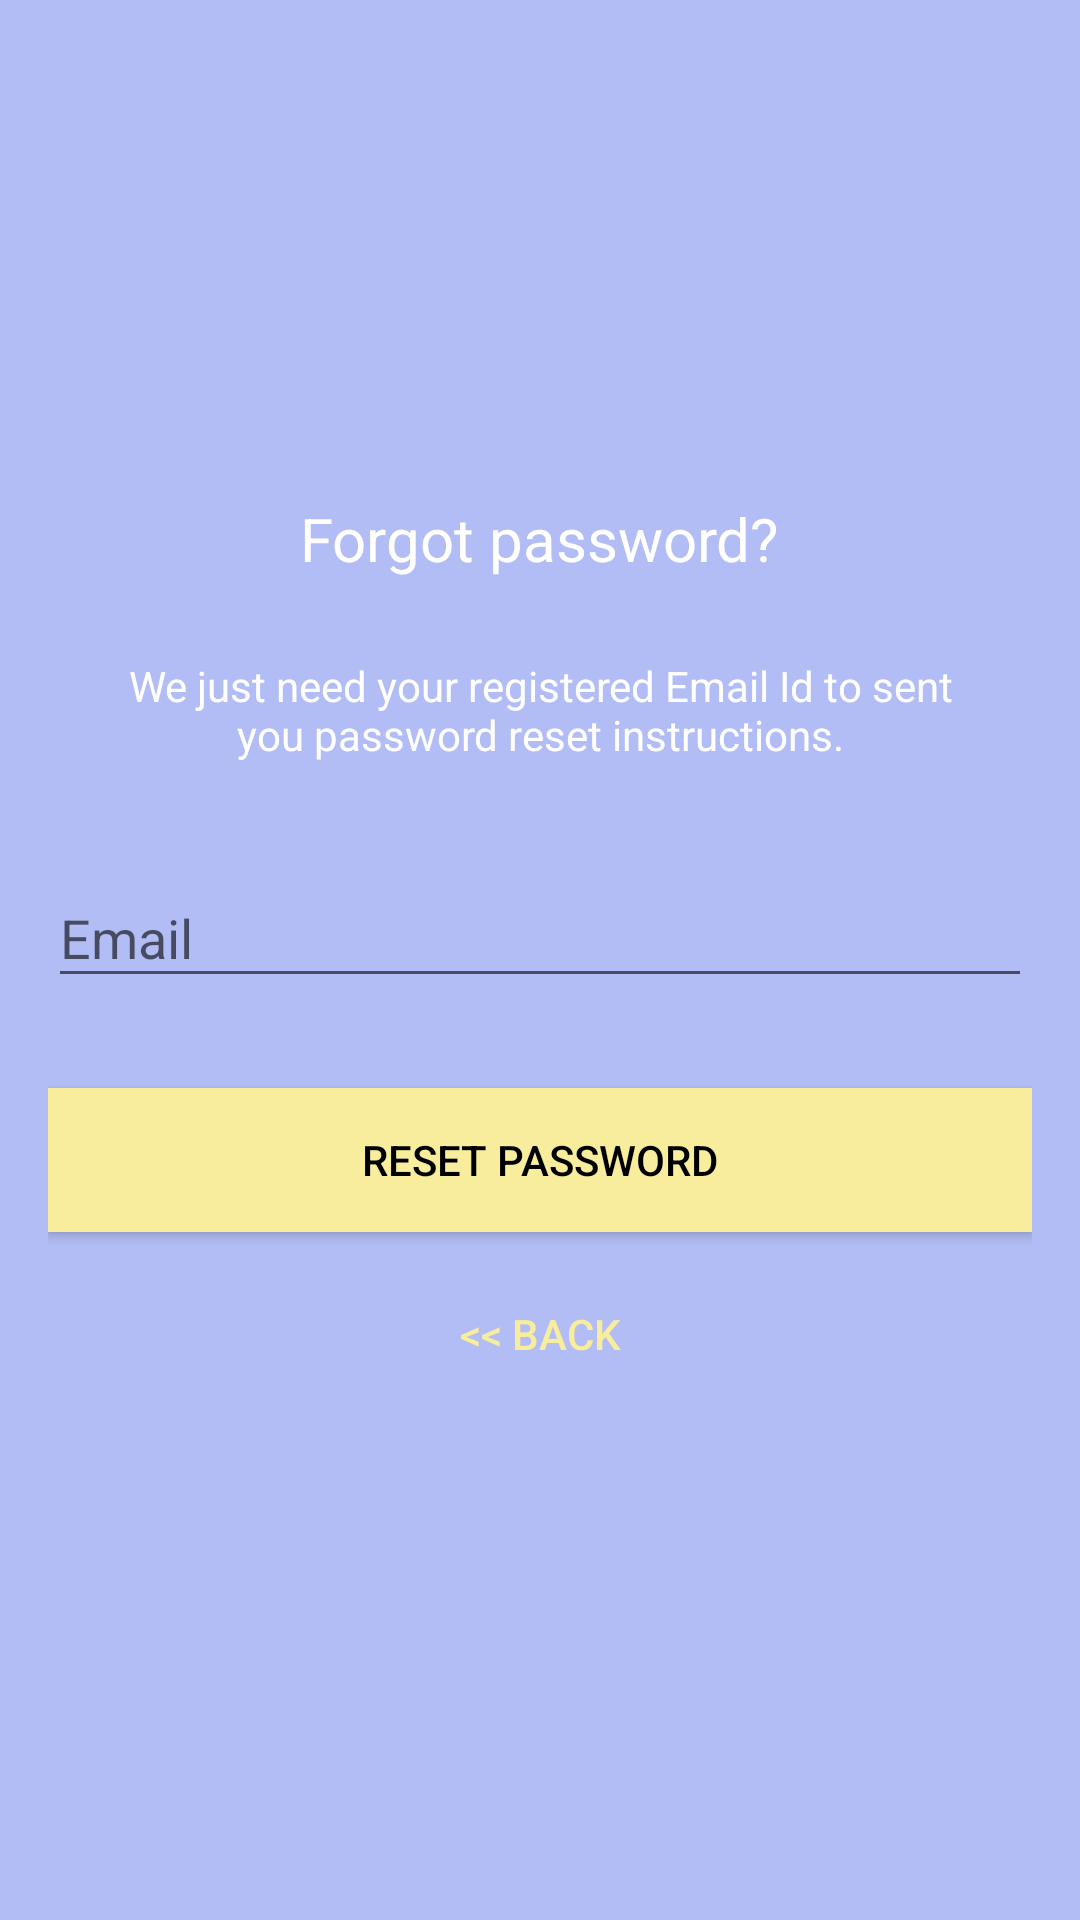

Android layout source for this screen:
<!-- AndroidManifest.xml: application theme AppTheme -->
<!-- res/layout/activity_reset_password.xml -->
<?xml version="1.0" encoding="utf-8"?>
<layout>
<androidx.coordinatorlayout.widget.CoordinatorLayout
    xmlns:android="http://schemas.android.com/apk/res/android"
    xmlns:tools="http://schemas.android.com/tools"
    style="@style/MatchParent"
    android:layout_gravity="center"
    android:background="@color/colorPrimary"
    android:fitsSystemWindows="true"
    tools:context="com.example.xvso.uifirebase.ResetPasswordActivity">

    <LinearLayout
        style="@style/MatchWrap"
        android:layout_marginTop="@dimen/margin_30"
        android:gravity="center"
        android:orientation="vertical"
        android:padding="@dimen/activity_horizontal_margin">

        <ImageView
            android:layout_width="@dimen/logo_w_h"
            android:layout_height="@dimen/logo_w_h"
            android:layout_gravity="center_horizontal"
            android:layout_marginBottom="@dimen/margin_10"
            android:src="@mipmap/ic_launcher" />

        <TextView
            style="@style/WrapContent"
            android:layout_gravity="center_horizontal"
            android:padding="10dp"
            android:text="@string/lbl_forgot_password"
            android:textColor="@android:color/white"
            android:textSize="20dp" />

        <TextView
            android:layout_width="wrap_content"
            android:layout_height="wrap_content"
            android:layout_marginBottom="10dp"
            android:gravity="center_horizontal"
            android:padding="@dimen/activity_horizontal_margin"
            android:text="@string/forgot_password_msg"
            android:textColor="@android:color/white"
            android:textSize="14dp" />

        <com.google.android.material.textfield.TextInputLayout
            android:layout_width="match_parent"
            android:layout_height="wrap_content">

            <EditText
                android:id="@+id/email"
                android:layout_width="match_parent"
                android:layout_height="wrap_content"
                android:layout_marginBottom="10dp"
                android:layout_marginTop="20dp"
                android:hint="@string/hint_email"
                android:inputType="textEmailAddress"
                android:textColor="@android:color/white"
                android:textColorHint="@android:color/white" />
        </com.google.android.material.textfield.TextInputLayout>

        

        <Button
            android:id="@+id/btn_reset_password"
            android:layout_width="fill_parent"
            android:layout_height="wrap_content"
            android:layout_marginTop="20dip"
            android:background="@color/colorAccent"
            android:text="@string/btn_reset_password"
            android:textColor="@android:color/black" />

        <Button
            android:id="@+id/btn_back"
            android:layout_width="wrap_content"
            android:layout_height="wrap_content"
            android:layout_marginTop="10dp"
            android:background="@null"
            android:text="@string/btn_back"
            android:textColor="@color/colorAccent" />

    </LinearLayout>

    <ProgressBar
        android:id="@+id/progressBar"
        android:layout_width="30dp"
        android:layout_height="30dp"
        android:layout_gravity="center|bottom"
        android:layout_marginBottom="20dp"
        android:visibility="gone" />
    </androidx.coordinatorlayout.widget.CoordinatorLayout>
</layout>
<!-- resources referenced by this layout -->
<resources>
  <color name="colorAccent">#f7ed9d</color>
  <color name="colorPrimary">#b2bcf5</color>
  <dimen name="activity_horizontal_margin">16dp</dimen>
  <dimen name="logo_w_h">100dp</dimen>
  <dimen name="margin_10">10dp</dimen>
  <dimen name="margin_30">30dp</dimen>
  <!-- mipmap ic_launcher: png bitmap (drawable-hdpi, 6922 bytes) -->
  <string name="btn_back">&lt;&lt; Back</string>
  <string name="btn_reset_password">Reset Password</string>
  <string name="forgot_password_msg">We just need your registered Email Id to sent you password reset instructions.</string>
  <string name="hint_email">Email</string>
  <string name="lbl_forgot_password">Forgot password?</string>
  <style name="MatchParent">
          <item name="android:layout_width">match_parent</item>
          <item name="android:layout_height">match_parent</item>
      </style>
  <style name="MatchWrap">
          <item name="android:layout_width">match_parent</item>
          <item name="android:layout_height">wrap_content</item>
      </style>
  <style name="WrapContent">
          <item name="android:layout_width">wrap_content</item>
          <item name="android:layout_height">wrap_content</item>
      </style>
  <style name="AppTheme" parent="Theme.AppCompat.Light.DarkActionBar">
          
          <item name="colorPrimary">@color/colorPrimary</item>
          <item name="colorPrimaryDark">@color/colorPrimaryDark</item>
          <item name="colorAccent">@color/colorAccent</item>
      </style>
  <color name="colorPrimaryDark">#b2bcf5</color>
</resources>
